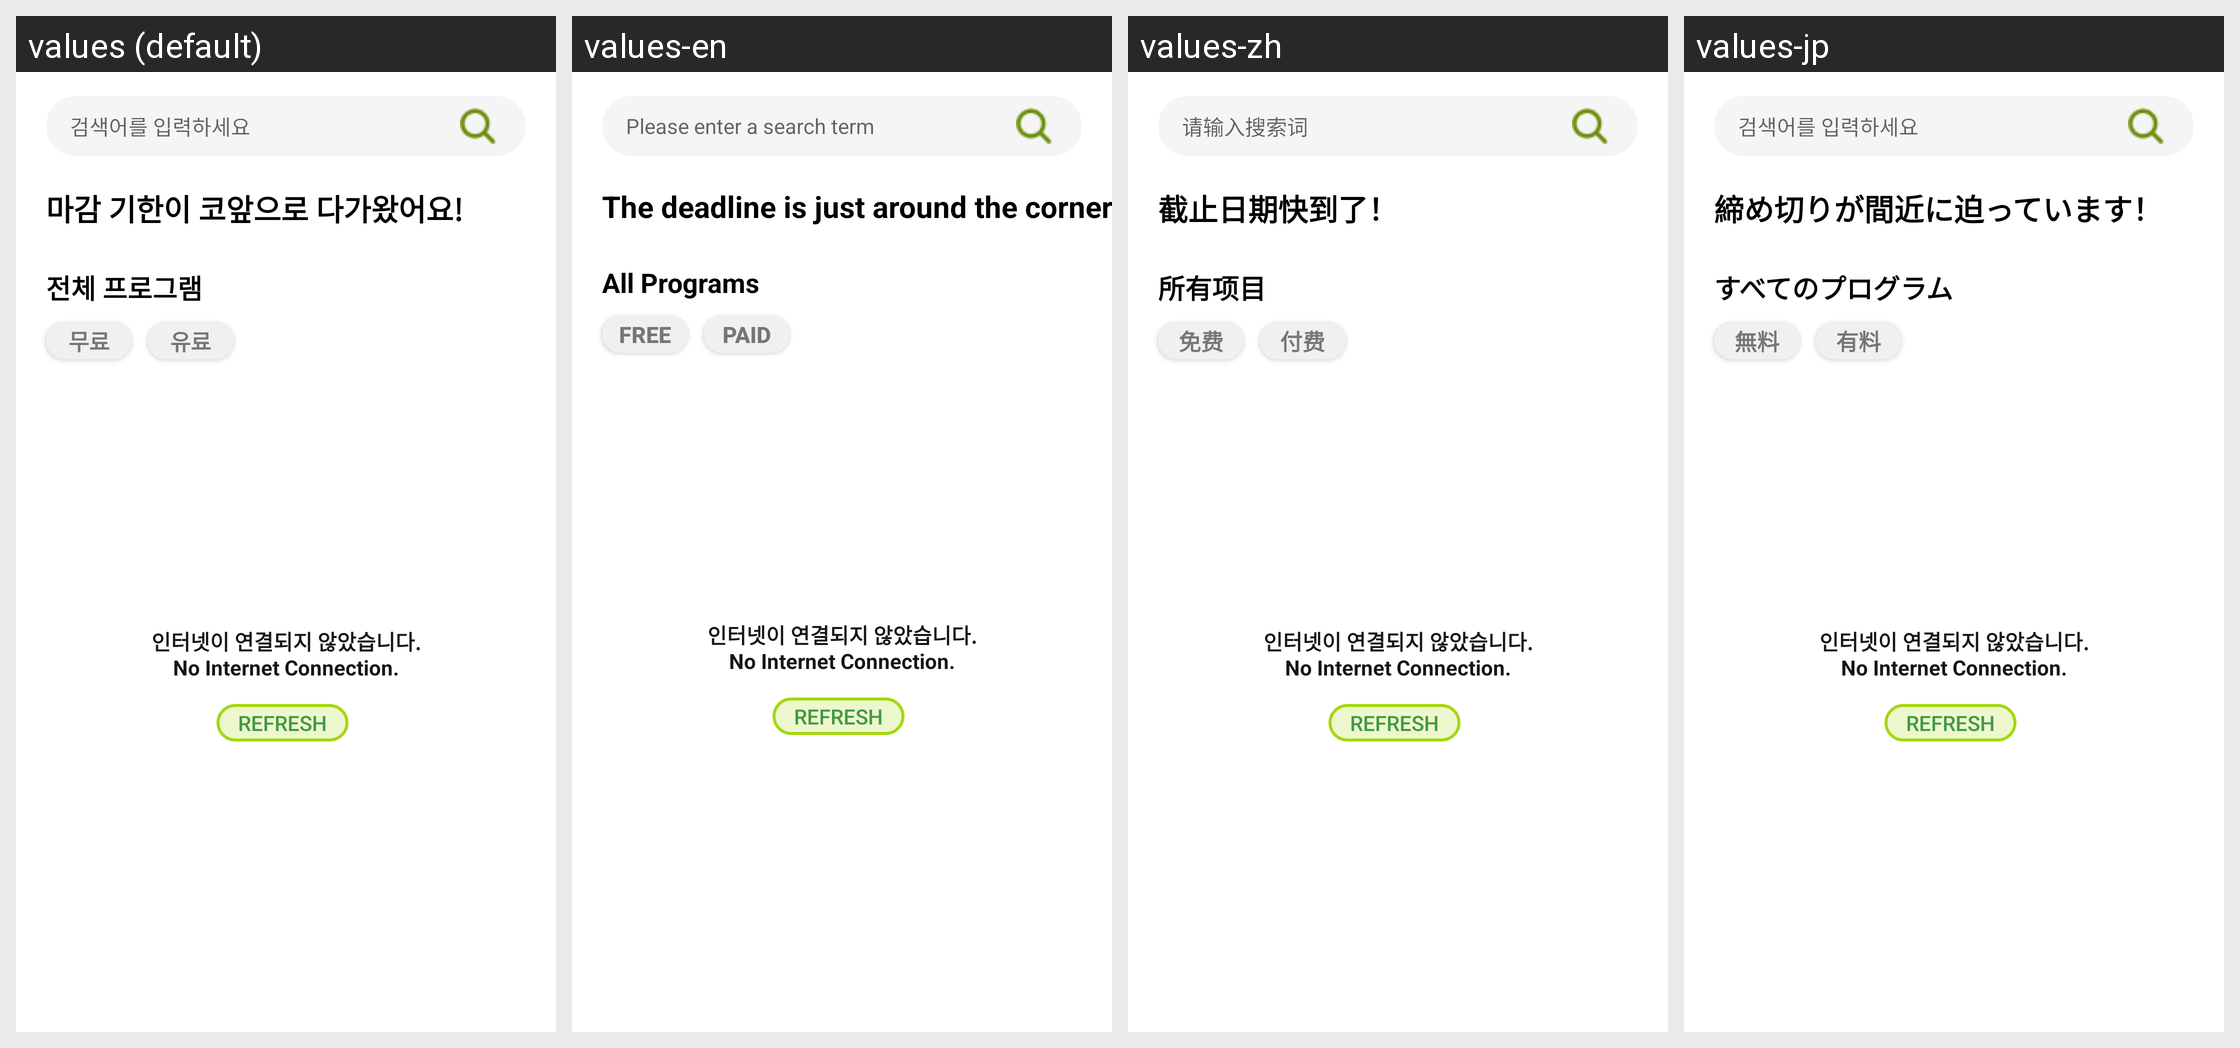

Locale-by-locale string values for the Android screen shown in this grid:
Android screen res/layout/fragment_explore.xml rendered under 4 locales, left to right: values (default), values-en, values-zh, values-jp. Device: Nexus 5 (rendered at 1080×1920; each locale shown at half size, 540×960, under a caption strip naming it); theme Theme.App.
Other locales in the repository, not shown: values-ja, values-th, values-vi.
Strings drawn on this screen, with the default value and each locale's value (text and hints the layout hard-codes, and strings that could not be matched under every locale, appear in the picture but are not listed):

community_search
  values: 검색어를 입력하세요
  values-en: Please enter a search term
  values-zh: 请输入搜索词
  values-jp: 검색어를 입력하세요  [not translated; the default value is used]

explore_title
  values: 마감 기한이 코앞으로 다가왔어요!
  values-en: The deadline is just around the corner!
  values-zh: 截止日期快到了！
  values-jp: 締め切りが間近に迫っています！

explore_all_title
  values: 전체 프로그램
  values-en: All Programs
  values-zh: 所有项目
  values-jp: すべてのプログラム

explore_price_free
  values: 무료
  values-en: Free
  values-zh: 免费
  values-jp: 無料

explore_price_paid
  values: 유료
  values-en: Paid
  values-zh: 付费
  values-jp: 有料

no_internet
  values: 인터넷이 연결되지 않았습니다.
      No Internet Connection.
  values-en: 인터넷이 연결되지 않았습니다.
      No Internet Connection.
  values-zh: 인터넷이 연결되지 않았습니다.
      No Internet Connection.
  values-jp: 인터넷이 연결되지 않았습니다.
      No Internet Connection.  [not translated; the default value is used]
